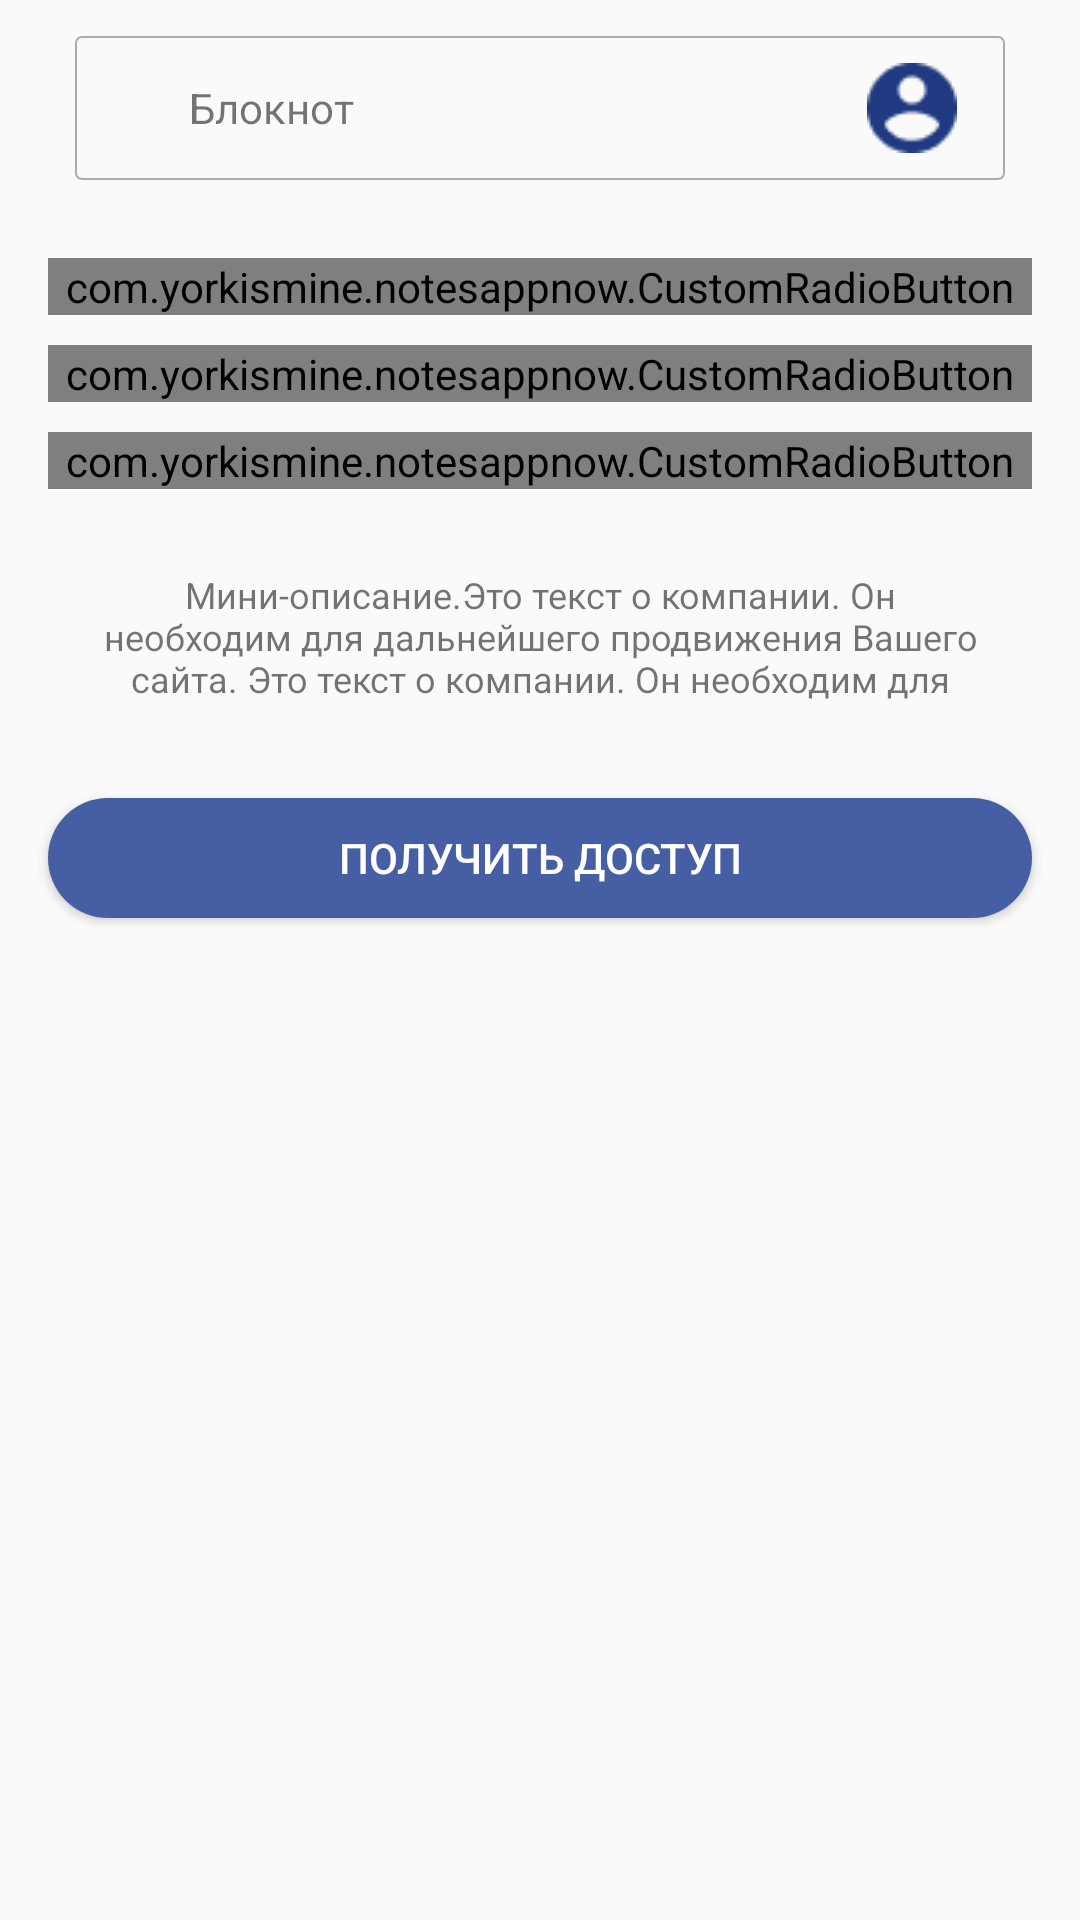

Reconstruct the res/layout file that produces this screen, plus the resources it refers to.
<!-- AndroidManifest.xml: application theme AppTheme -->
<!-- res/layout/activity_select_type.xml -->
<?xml version="1.0" encoding="utf-8"?>
<androidx.constraintlayout.widget.ConstraintLayout xmlns:android="http://schemas.android.com/apk/res/android"
    xmlns:app="http://schemas.android.com/apk/res-auto"
    xmlns:tools="http://schemas.android.com/tools"
    android:layout_width="match_parent"
    android:layout_height="match_parent"
    tools:context=".view.select_type_screen.SelectTypeActivity">

    <LinearLayout
        android:id="@+id/linearLayout2"
        android:layout_width="wrap_content"
        android:layout_height="wrap_content"
        android:orientation="vertical"
        app:layout_constraintEnd_toEndOf="parent"
        app:layout_constraintStart_toStartOf="parent"
        app:layout_constraintTop_toTopOf="parent">

        <include layout="@layout/head_layout" />

    </LinearLayout>


    <com.example.notesappnow.CustomRadioButton
        android:id="@+id/plan_card"
        android:layout_width="match_parent"
        android:layout_height="wrap_content"
        android:layout_marginStart="16dp"
        android:layout_marginTop="26dp"
        android:layout_marginEnd="16dp"
        android:clickable="true"
        android:focusable="true"
        android:textColor="#203A82"
        app:layout_constraintEnd_toEndOf="parent"
        app:layout_constraintStart_toStartOf="parent"
        app:layout_constraintTop_toBottomOf="@+id/linearLayout2"
        app:price="Бесплатно"
        app:title="Планирование" />


    <com.example.notesappnow.CustomRadioButton
        android:id="@+id/self_develop_card"
        android:layout_width="match_parent"
        android:layout_height="wrap_content"
        android:layout_marginStart="16dp"
        android:layout_marginTop="10dp"
        android:layout_marginEnd="16dp"
        android:clickable="true"
        android:focusable="true"
        android:textColor="#203A82"
        app:layout_constraintEnd_toEndOf="parent"
        app:layout_constraintStart_toStartOf="parent"
        app:layout_constraintTop_toBottomOf="@+id/plan_card"
        app:price="1$"
        app:title="Саморазвитие" />


    <com.example.notesappnow.CustomRadioButton
        android:id="@+id/wish_card"
        android:layout_width="match_parent"
        android:layout_height="wrap_content"
        android:layout_marginStart="16dp"
        android:layout_marginTop="10dp"
        android:layout_marginEnd="16dp"
        android:clickable="true"
        android:focusable="true"
        android:textColor="#203A82"
        app:layout_constraintEnd_toEndOf="parent"
        app:layout_constraintStart_toStartOf="parent"
        app:layout_constraintTop_toBottomOf="@+id/self_develop_card"
        app:price="1$"
        app:title="Карта желаний" />

    <TextView
        android:id="@+id/textView"
        android:layout_width="302dp"
        android:layout_height="48dp"
        android:layout_marginTop="27dp"
        android:maxLines="3"
        android:text="Мини-описание.Это текст о компании. Он необходим для дальнейшего продвижения Вашего сайта. Это текст о компании. Он необходим для продвижения."
        android:textAlignment="center"
        android:textSize="12sp"
        app:layout_constraintEnd_toEndOf="parent"
        app:layout_constraintStart_toStartOf="parent"
        app:layout_constraintTop_toBottomOf="@id/wish_card" />

    <Button
        android:id="@+id/access_btn"
        android:layout_width="328dp"
        android:layout_height="40dp"
        android:background="@drawable/access_btn_back_disabled"
        android:textColor="#FFFFFF"
        android:clickable="false"
        android:layout_marginTop="28dp"
        android:text="Получить доступ"
        app:layout_constraintEnd_toEndOf="parent"
        app:layout_constraintStart_toStartOf="parent"
        app:layout_constraintTop_toBottomOf="@+id/textView" />

</androidx.constraintlayout.widget.ConstraintLayout>
<!-- res/layout/head_layout.xml (included above) -->
<?xml version="1.0" encoding="utf-8"?>
<LinearLayout xmlns:android="http://schemas.android.com/apk/res/android"
    android:layout_width="wrap_content"
    android:layout_height="48dp"
    android:orientation="horizontal"
    android:layout_gravity="center_horizontal"
    android:background="@drawable/head_background"
    android:layout_marginTop="12dp">

    <ImageView
        android:id="@+id/show_drawer_btn"
        android:layout_width="wrap_content"
        android:layout_height="wrap_content"
        android:src="@drawable/ic_menu_burger"
        android:layout_marginStart="11dp"
        android:layout_gravity="center"/>

    <TextView
        android:layout_width="wrap_content"
        android:layout_height="wrap_content"
        android:text="Блокнот"
        android:layout_gravity="center"
        android:layout_marginStart="27dp"/>

    <ImageView
        android:id="@+id/user_icon_iv"
        android:layout_width="wrap_content"
        android:layout_height="wrap_content"
        android:src="@drawable/user_icon"
        android:layout_gravity="center"
        android:layout_marginStart="171dp"
        android:layout_marginEnd="16dp"/> 


</LinearLayout>
<!-- resources referenced by this layout -->
<resources>
  <!-- drawable access_btn_back_disabled (drawable) -->
  <?xml version="1.0" encoding="utf-8"?>
  <shape xmlns:android="http://schemas.android.com/apk/res/android"
      android:shape="rectangle">
  
      <solid android:color="#465EA3"/>
      <corners android:radius="60dp"/>
  
  </shape>
  <!-- drawable head_background (drawable) -->
  <?xml version="1.0" encoding="utf-8"?>
  <shape xmlns:android="http://schemas.android.com/apk/res/android"
      android:shape="rectangle">
  
      <corners android:radius="2dp"/>
      <stroke android:color="#ABABAB"
          android:width="2px"/>
  
  </shape>
  <!-- drawable user_icon: png bitmap (drawable, 898 bytes) -->
  <style name="AppTheme" parent="Theme.AppCompat.Light.NoActionBar">
          
          <item name="colorPrimary">@color/colorPrimary</item>
          <item name="colorPrimaryDark">@color/colorPrimaryDark</item>
          <item name="colorAccent">@color/colorAccent</item>
          <item name="floatingActionButtonStyle">FAB_style</item>
      </style>
  <color name="colorPrimary">#6200EE</color>
  <color name="colorPrimaryDark">#FFFFFF</color>
  <color name="colorAccent">#03DAC5</color>
</resources>
